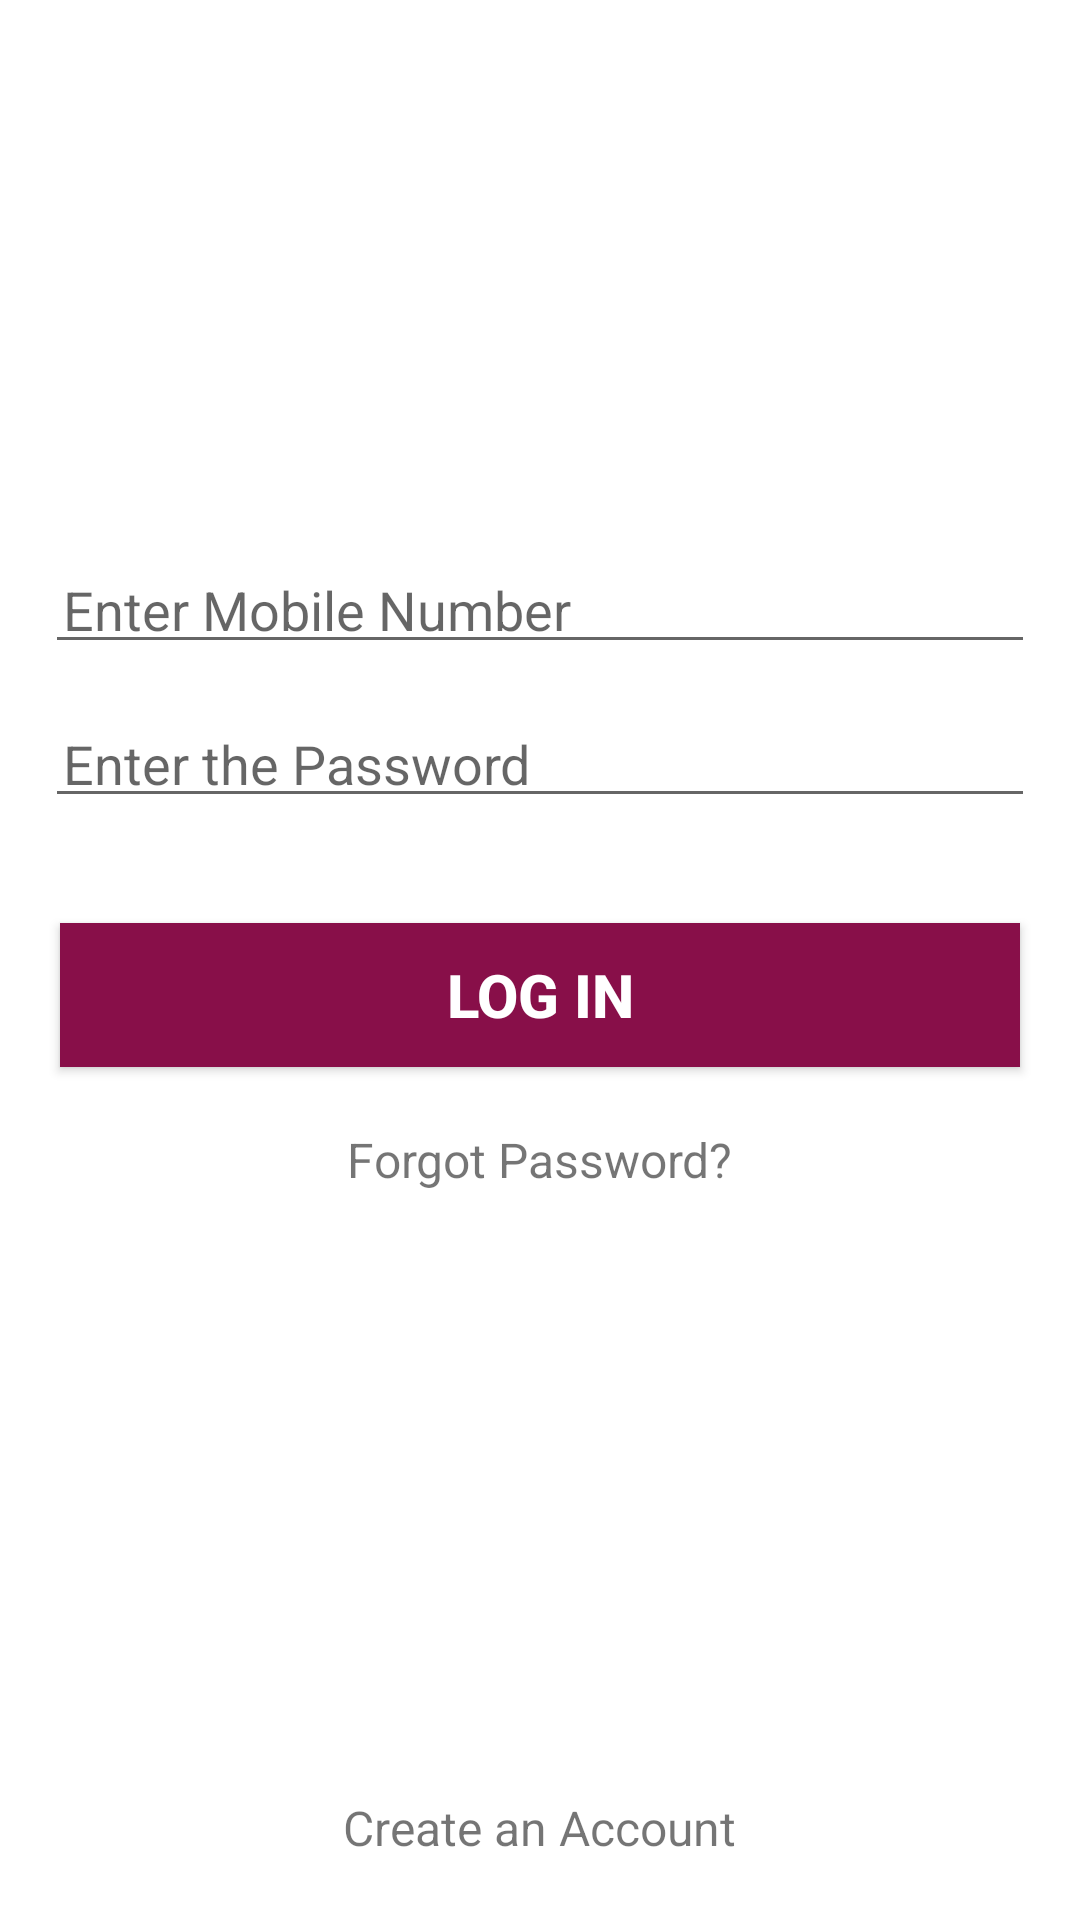

Here is an Android app screen rendered from its layout file. Give the layout XML and the strings, colors and styles it references.
<!-- AndroidManifest.xml: application theme Theme.ReGraspingAndroid -->
<!-- res/layout/activity_login.xml -->
<?xml version="1.0" encoding="utf-8"?>
<RelativeLayout xmlns:android="http://schemas.android.com/apk/res/android"
    xmlns:app="http://schemas.android.com/apk/res-auto"
    xmlns:tools="http://schemas.android.com/tools"
    android:layout_width="match_parent"
    android:layout_height="match_parent"
    android:background="#ffffff"
    tools:context=".LoginActivity">
    
    <ImageView
        android:id="@+id/imgavengerlogo"
        android:layout_width="250dp"
        android:layout_height="170dp"
        android:src="@drawable/avnegers_logo"
        android:layout_centerHorizontal="true"
        />
    <EditText
        android:id="@+id/etmobilenum"
        android:layout_width="match_parent"
        android:layout_height="wrap_content"
        android:hint="Enter Mobile Number"
        android:layout_below="@id/imgavengerlogo"
        android:inputType="phone"
        android:maxLines="1"
        android:maxLength="10"
        android:layout_margin="15dp"
        android:padding="6dp"/>
    <EditText
        android:id="@+id/etpass"
        android:layout_width="match_parent"
        android:layout_height="wrap_content"
        android:hint="Enter the Password"
        android:layout_below="@id/etmobilenum"
        android:inputType="textPassword"
        android:maxLines="1"
        android:maxLength="20"
        android:padding="6dp"
        android:layout_marginRight="15dp"
        android:layout_marginLeft="15dp"
        android:layout_marginBottom="15dp"/>
    <Button
        android:layout_width="match_parent"
        android:layout_height="wrap_content"
        android:layout_below="@id/etpass"
        android:background="#880f49"
        android:id="@+id/btnlogin"
        android:text="LOG IN"
        android:textStyle="bold"
        android:textSize="20sp"
        android:textColor="@color/white"
        android:layout_margin="20dp"/>
    <TextView
        android:id="@+id/txtforgot"
        android:layout_width="wrap_content"
        android:layout_height="wrap_content"
        android:text="Forgot Password?"
        android:layout_below="@+id/btnlogin"
        android:layout_centerHorizontal="true"
        android:textSize="16sp"/>
    <TextView
        android:id="@+id/txtreg"
        android:layout_width="wrap_content"
        android:layout_height="wrap_content"
        android:text="Create an Account"
        android:layout_alignParentBottom="true"
        android:textSize="16sp"
        android:layout_centerHorizontal="true"
        android:layout_margin="20dp"/>


</RelativeLayout>
<!-- resources referenced by this layout -->
<resources>
  <color name="white">#FFFFFFFF</color>
  <style name="Theme.ReGraspingAndroid" parent="Theme.AppCompat.DayNight.DarkActionBar">
          
          <item name="colorPrimary">@color/teal_700</item>
          <item name="colorPrimaryVariant">@color/black</item>
          <item name="colorOnPrimary">@color/white</item>
          
          <item name="colorSecondary">@color/teal_200</item>
          <item name="colorSecondaryVariant">@color/teal_700</item>
          <item name="colorOnSecondary">@color/black</item>
          
          <item name="android:statusBarColor" tools:targetApi="l">?attr/colorPrimaryVariant</item>
          
      </style>
  <color name="teal_700">#FF018786</color>
  <color name="black">#FF000000</color>
  <color name="teal_200">#FF03DAC5</color>
</resources>
